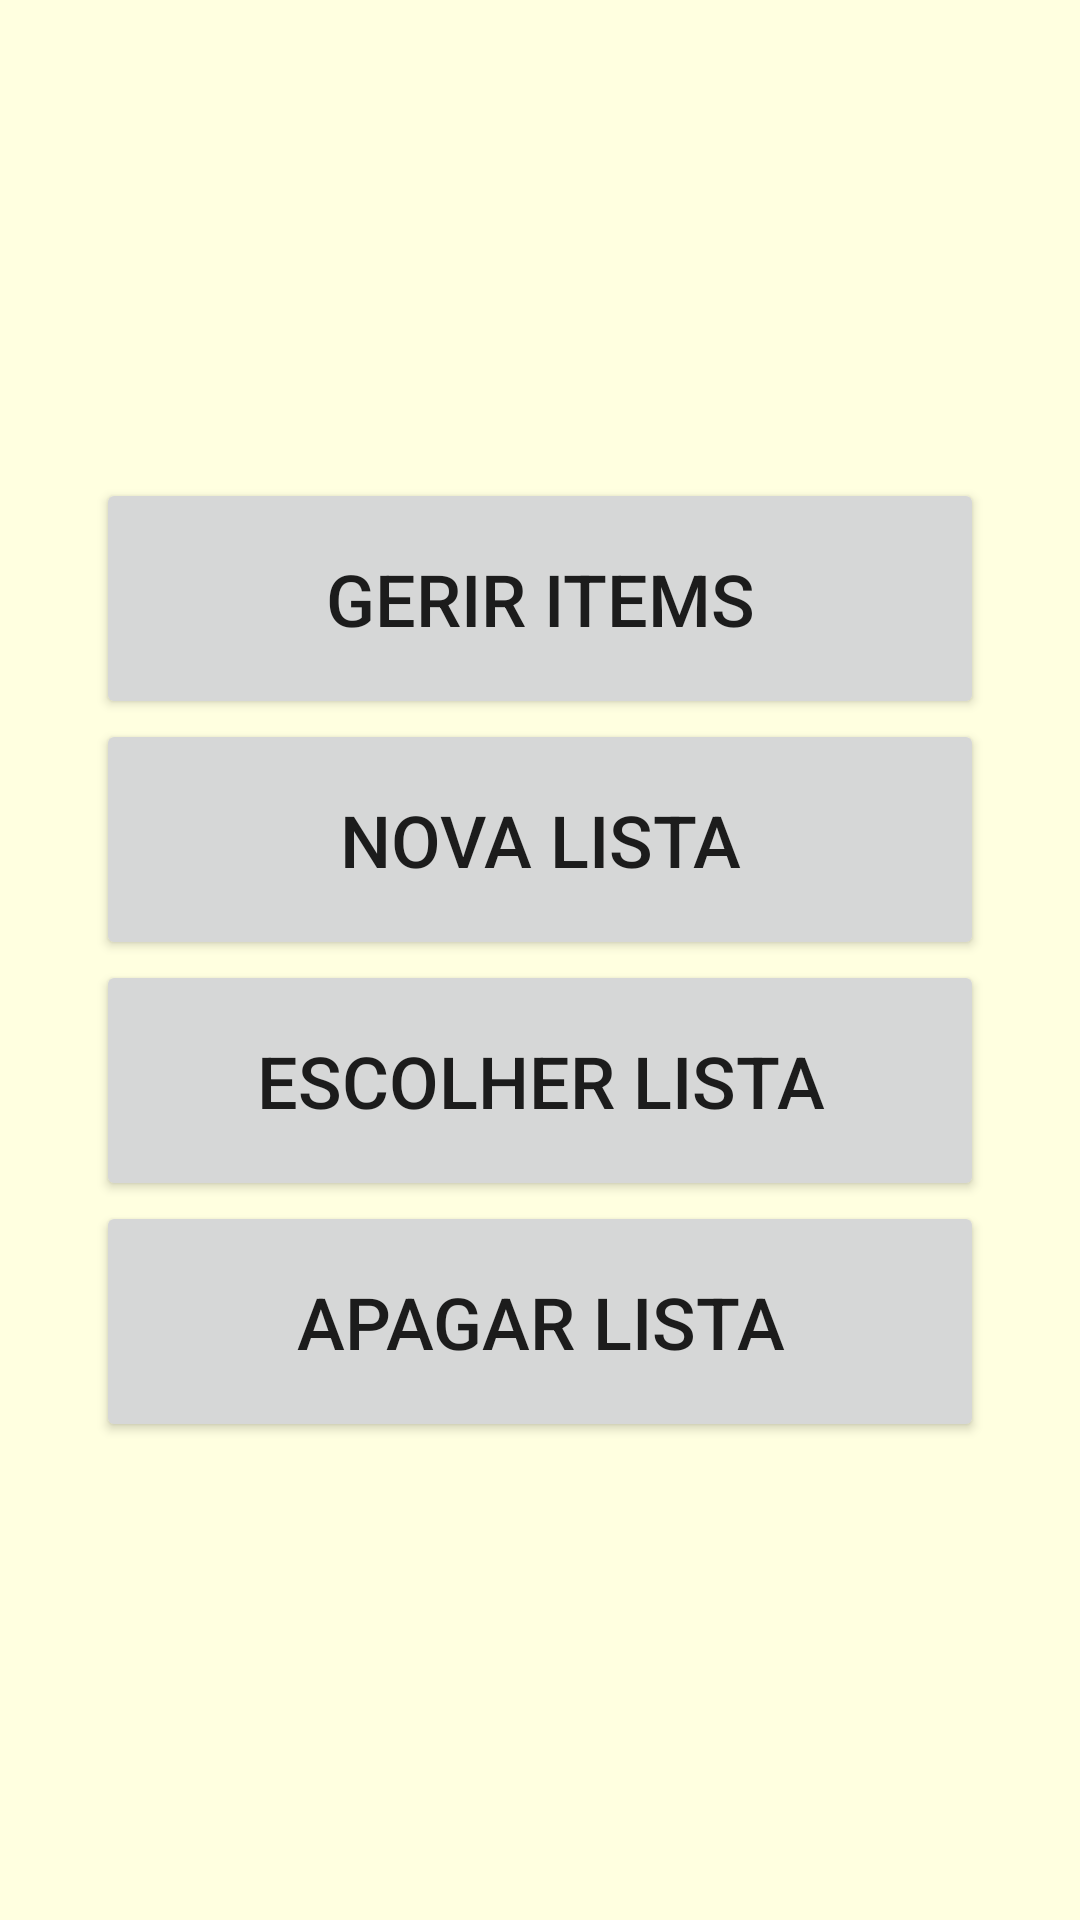

Layout XML and referenced resources for this Android screen:
<!-- AndroidManifest.xml: application theme Theme.AMProjeto1 -->
<!-- res/layout/activity_main.xml -->
<?xml version="1.0" encoding="utf-8"?>
    <FrameLayout xmlns:android="http://schemas.android.com/apk/res/android"
    xmlns:app="http://schemas.android.com/apk/res-auto"
    xmlns:tools="http://schemas.android.com/tools"
    android:layout_width="match_parent"
    android:layout_height="match_parent"
    android:padding="32dp"
    android:background="#ffffe0"
    tools:context=".MainActivity">


<LinearLayout
android:layout_width="match_parent"
android:layout_height="wrap_content"
android:orientation="vertical"
android:layout_gravity="center_vertical">
<Button
    android:layout_width="match_parent"
    android:layout_height="wrap_content"
    android:text="@string/gerir_items"
    android:textSize="24sp"
    android:padding="24dp"
    android:onClick="onGerirItems"/>
<Button
    android:layout_width="match_parent"
    android:layout_height="wrap_content"
    android:text="@string/nova_lista"
    android:onClick="onNovaLista"
    android:textSize="24sp"
    android:padding="24dp"/>
<Button
    android:layout_width="match_parent"
    android:layout_height="wrap_content"
    android:text="@string/escolher_lista"
    android:onClick="onEscolherLista"
    android:textSize="24sp"
    android:padding="24dp"/>

    <Button
        android:layout_width="match_parent"
        android:layout_height="wrap_content"
        android:text="Apagar Lista"
        android:onClick="onApagarLista"
        android:textSize="24sp"
        android:padding="24dp"/>

</LinearLayout>
    </FrameLayout>
<!-- resources referenced by this layout -->
<resources>
  <string name="escolher_lista">Escolher Lista</string>
  <string name="gerir_items">Gerir Items</string>
  <string name="nova_lista">Nova Lista</string>
  <style name="Theme.AMProjeto1" parent="Theme.MaterialComponents.DayNight.DarkActionBar">
          
          <item name="colorPrimary">@color/purple_500</item>
          <item name="colorPrimaryVariant">@color/purple_700</item>
          <item name="colorOnPrimary">@color/white</item>
          
          <item name="colorSecondary">@color/teal_200</item>
          <item name="colorSecondaryVariant">@color/teal_700</item>
          <item name="colorOnSecondary">@color/black</item>
          
          <item name="android:statusBarColor" tools:targetApi="l">?attr/colorPrimaryVariant</item>
          
      </style>
  <!-- not gathered from this repository: default colours our renderer supplied (Android Studio template values) -->
  <color name="purple_500">#FF6200EE</color>
  <color name="purple_700">#FF3700B3</color>
  <color name="teal_200">#FF03DAC5</color>
  <color name="teal_700">#FF018786</color>
  <color name="black">#FF000000</color>
  <color name="white">#FFFFFFFF</color>
</resources>
